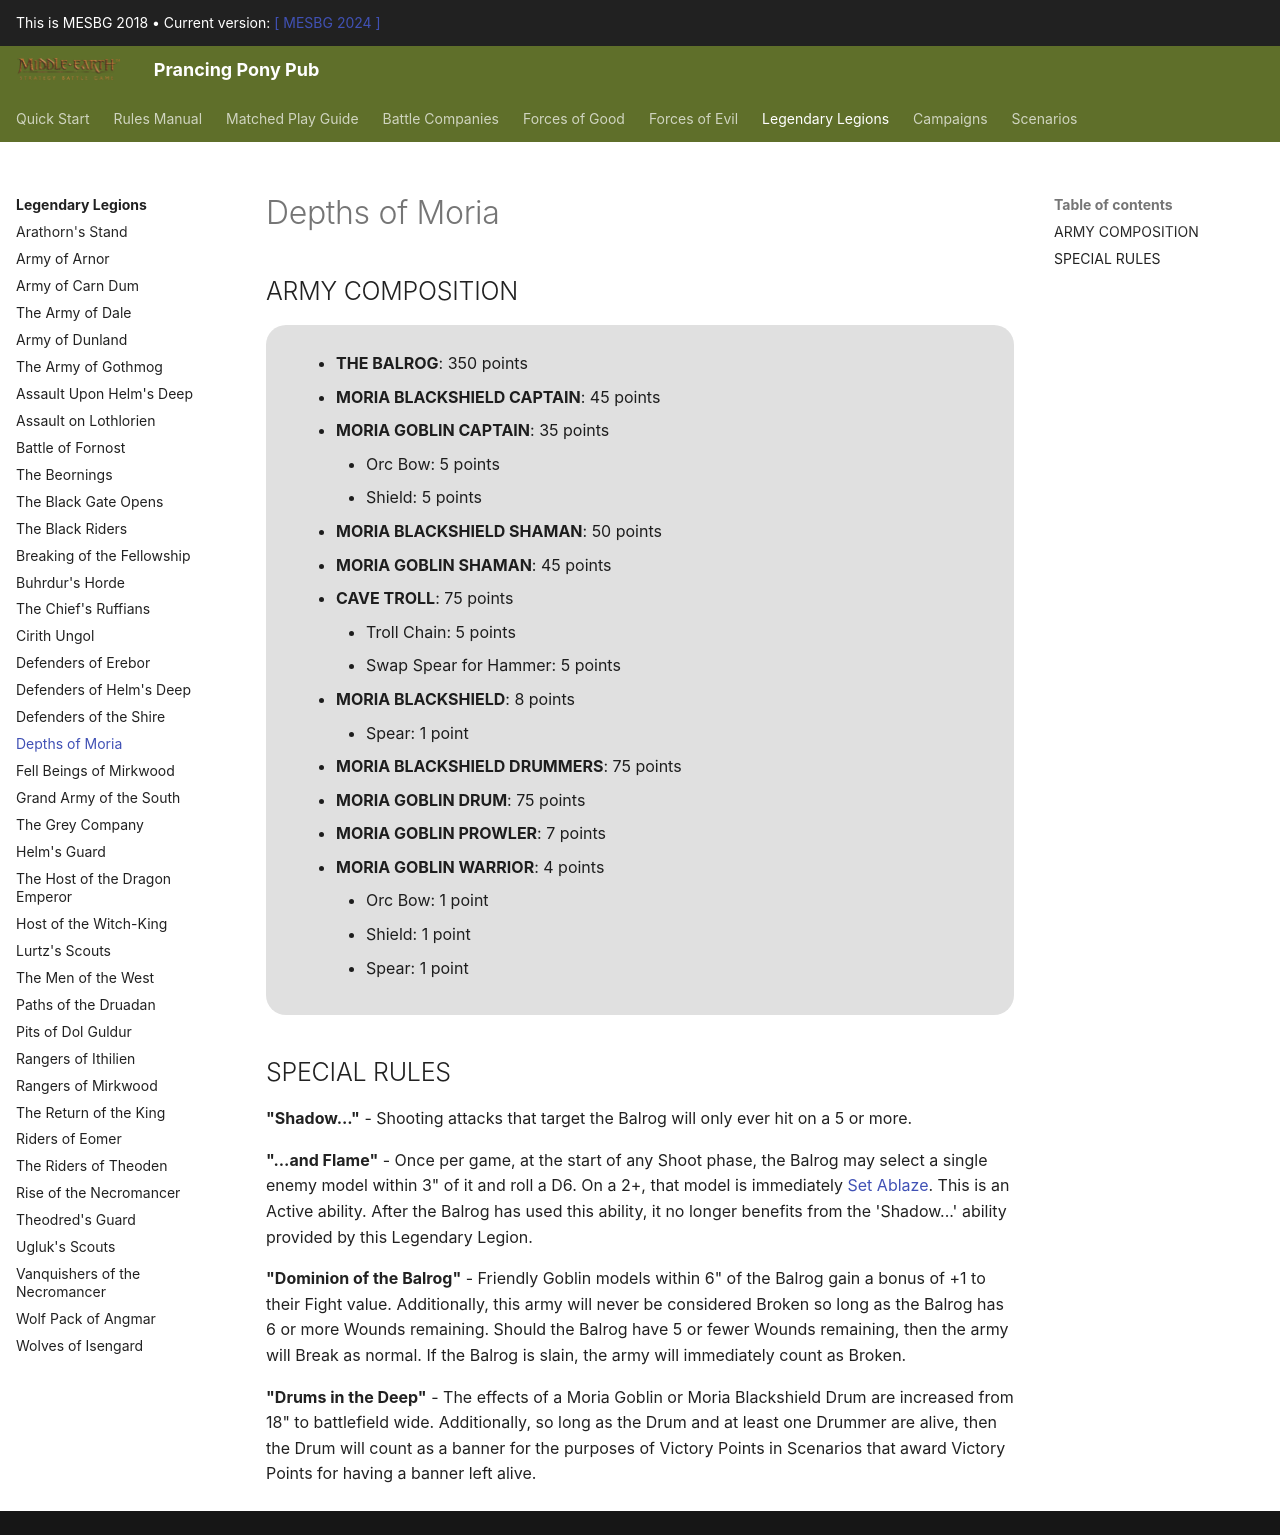

repository: BBBase-EHeresy-PPPub/PPPub · page: mesbg2018/legendary_legions/depths_of_moria/index.html · generator: mkdocs

## ARMY COMPOSITION

<div class="unitCard" markdown>

- **THE BALROG**: 350 points
- **MORIA BLACKSHIELD CAPTAIN**: 45 points
- **MORIA GOBLIN CAPTAIN**: 35 points
    - Orc Bow: 5 points
    - Shield: 5 points
- **MORIA BLACKSHIELD SHAMAN**: 50 points
- **MORIA GOBLIN SHAMAN**: 45 points
- **CAVE TROLL**: 75 points
    - Troll Chain: 5 points
    - Swap Spear for Hammer: 5 points
- **MORIA BLACKSHIELD**: 8 points
    - Spear: 1 point
- **MORIA BLACKSHIELD DRUMMERS**: 75 points
- **MORIA GOBLIN DRUM**: 75 points
- **MORIA GOBLIN PROWLER**: 7 points
- **MORIA GOBLIN WARRIOR**: 4 points
    - Orc Bow: 1 point
    - Shield: 1 point
    - Spear: 1 point
</div>

## SPECIAL RULES

**"Shadow..."** - Shooting attacks that target the Balrog will only ever hit on a 5 or more.

**"...and Flame"** - Once per game, at the start of any Shoot phase, the Balrog may select a single enemy model within 3" of it and roll a D6. On a 2+, that model is immediately [Set Ablaze]. This is an Active ability. After the Balrog has used this ability, it no longer benefits from the 'Shadow...' ability provided by this Legendary Legion.

**"Dominion of the Balrog"** - Friendly Goblin models within 6" of the Balrog gain a bonus of +1 to their Fight value. Additionally, this army will never be considered Broken so long as the Balrog has 6 or more Wounds remaining. Should the Balrog have 5 or fewer Wounds remaining, then the army will Break as normal. If the Balrog is slain, the army will immediately count as Broken.

**"Drums in the Deep"** - The effects of a Moria Goblin or Moria Blackshield Drum are increased from 18" to battlefield wide. Additionally, so long as the Drum and at least one Drummer are alive, then the Drum will count as a banner for the purposes of Victory Points in Scenarios that award Victory Points for having a banner left alive.
